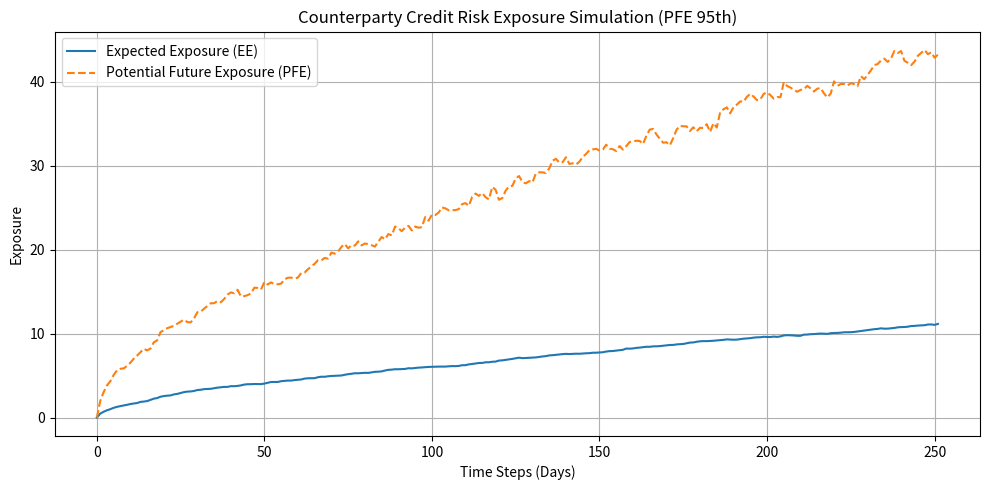

Recreate this plot in Python.
# CCR_Exposure_Simulation.py
# Monte Carlo Simulation for Counterparty Credit Risk (CCR)
# Author: Tinku Choudhary

import argparse
import numpy as np
import matplotlib.pyplot as plt


def simulate_gbm_paths(
    initial_price: float,
    drift: float,
    volatility: float,
    time_horizon_years: float,
    num_steps: int,
    num_paths: int,
    random_seed: int = 42,
) -> np.ndarray:
    """Simulate asset price paths using Geometric Brownian Motion.

    Returns an array of shape (num_steps, num_paths).
    """
    dt = time_horizon_years / num_steps
    rng = np.random.default_rng(random_seed)
    standard_normals = rng.standard_normal(size=(num_steps, num_paths))

    prices = np.zeros_like(standard_normals, dtype=float)
    prices[0] = initial_price

    drift_term = (drift - 0.5 * volatility ** 2) * dt
    diffusion_scale = volatility * np.sqrt(dt)

    for t in range(1, num_steps):
        prices[t] = prices[t - 1] * np.exp(drift_term + diffusion_scale * standard_normals[t])

    return prices


def compute_exposure_metrics(
    prices: np.ndarray,
    strike: float,
    risk_free_rate: float,
    time_horizon_years: float,
    pfe_percentile: float = 95.0,
) -> tuple[np.ndarray, np.ndarray, float]:
    """Compute EE, PFE, and EPE for a call option payoff.

    - EE: Expected Exposure over time
    - PFE: percentile exposure over time (default 95%)
    - EPE: Discounted average over time of EE
    """
    exposure = np.maximum(prices - strike, 0.0)

    expected_exposure = np.mean(exposure, axis=1)
    pfe = np.percentile(exposure, pfe_percentile, axis=1)

    steps = prices.shape[0]
    times = np.linspace(0.0, time_horizon_years, steps)
    discount_factors = np.exp(-risk_free_rate * times)
    epe = float(np.sum(expected_exposure * discount_factors) / steps)

    return expected_exposure, pfe, epe


def plot_exposure(expected_exposure: np.ndarray, pfe: np.ndarray, title_suffix: str = "") -> None:
    plt.figure(figsize=(10, 5))
    plt.plot(expected_exposure, label="Expected Exposure (EE)")
    plt.plot(pfe, "--", label="Potential Future Exposure (PFE)")
    plt.title(f"Counterparty Credit Risk Exposure Simulation{title_suffix}")
    plt.xlabel("Time Steps (Days)")
    plt.ylabel("Exposure")
    plt.legend()
    plt.grid(True)
    plt.tight_layout()


def parse_args() -> argparse.Namespace:
    parser = argparse.ArgumentParser(description="Monte Carlo CCR Exposure Simulation")
    parser.add_argument("--S0", type=float, default=100.0, help="Initial asset price")
    parser.add_argument("--mu", type=float, default=0.05, help="Drift (annual)")
    parser.add_argument("--sigma", type=float, default=0.2, help="Volatility (annual)")
    parser.add_argument("--T", type=float, default=1.0, help="Time horizon in years")
    parser.add_argument("--steps", type=int, default=252, help="Number of time steps")
    parser.add_argument("--paths", type=int, default=1000, help="Number of Monte Carlo paths")
    parser.add_argument("--K", type=float, default=100.0, help="Option strike price")
    parser.add_argument("--r", type=float, default=0.03, help="Risk-free rate (annual)")
    parser.add_argument("--seed", type=int, default=42, help="Random seed")
    parser.add_argument("--pfe", type=float, default=95.0, help="PFE percentile (e.g., 95)")
    parser.add_argument("--no-show", action="store_true", help="Do not display the plot window")
    parser.add_argument("--save-fig", type=str, default="", help="Path to save plot image (e.g., exposure.png)")
    return parser.parse_args()


def main() -> None:
    args = parse_args()

    prices = simulate_gbm_paths(
        initial_price=args.S0,
        drift=args.mu,
        volatility=args.sigma,
        time_horizon_years=args.T,
        num_steps=args.steps,
        num_paths=args.paths,
        random_seed=args.seed,
    )

    expected_exposure, pfe, epe = compute_exposure_metrics(
        prices=prices,
        strike=args.K,
        risk_free_rate=args.r,
        time_horizon_years=args.T,
        pfe_percentile=args.pfe,
    )

    title_suffix = f" (PFE {args.pfe:.0f}th)"
    plot_exposure(expected_exposure, pfe, title_suffix=title_suffix)

    if args.save_fig:
        plt.savefig(args.save_fig, dpi=200)

    if not args.no_show:
        plt.show()
    else:
        plt.close()

    print(f"Expected Positive Exposure (EPE): {epe:.2f}")
    print("Simulation Complete ✅")


if __name__ == "__main__":
    main()
